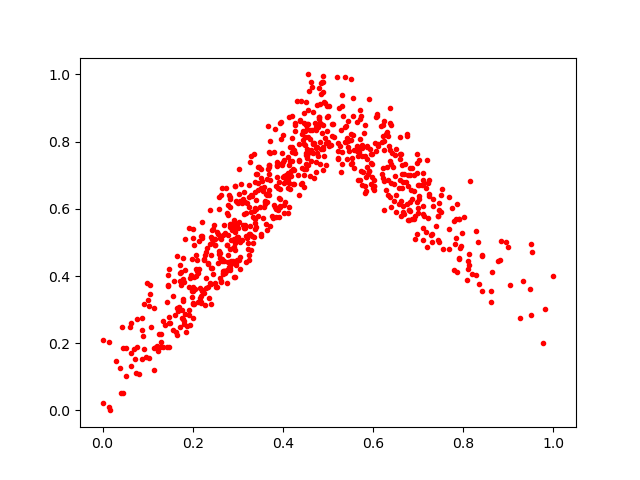

Source data for this figure (header and first rows):
0.2973909, 0.621658
0.6378, 0.8558
0.4539, 0.8373
0.2755, 0.4936
0.3274, 0.5246
0.2781, 0.4424
0.7307, 0.524
0.4519, 0.9169
0.2882, 0.5373
0.4032, 0.61
0.5588, 0.7201
0.42, 0.8094
0.1465, 0.1875
0.2555, 0.4373
0.6583, 0.6128
0.4166, 0.7832
0.05253, 0.101
0.181, 0.2648
0.2984, 0.4472
0.6323, 0.6405
0.4179, 0.7119
0.1002, 0.3289
0.3267, 0.5479
0.1946, 0.2532
0.5863, 0.7857
0.1988, 0.361
0.1443, 0.3716
0.3451, 0.6768
0.1056, 0.3451
0.4423, 0.8227
0.3367, 0.5153
0.4235, 0.6749
0.4146, 0.7306
0.2814, 0.6415
0.2116, 0.3239
0.4118, 0.589
0.5459, 0.8043
0.3057, 0.6218
0.6809, 0.7219
0.6586, 0.687
0.406, 0.6992
0.4984, 0.9058
0.3155, 0.552
0.267, 0.522
0.3872, 0.6942
0.1227, 0.1778
0.298, 0.5163
0.2489, 0.4908
0.4459, 0.8852
0.3646, 0.62
0.4266, 0.8548
0.3379, 0.5692
0.3944, 0.6584
0.3641, 0.6896
0.3695, 0.7301
0.4231, 0.7701
0.7206, 0.7463
0.5112, 0.8537
0.2734, 0.6608
0.6027, 0.6679
0.7844, 0.5689
... 733 more rows
